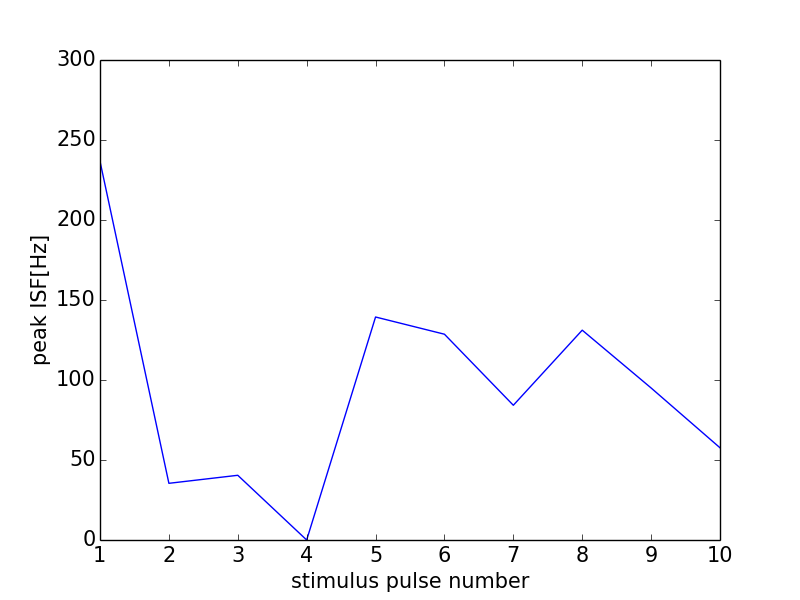

The file beside this chart, header and first rows:
0, 0.0
0, 0
1, 236.7
2, 35.43
3, 40.44
4, 0
5, 139.4
6, 128.6
7, 84.21
8, 131.1
9, 95.01
10, 57.64
11, 0
